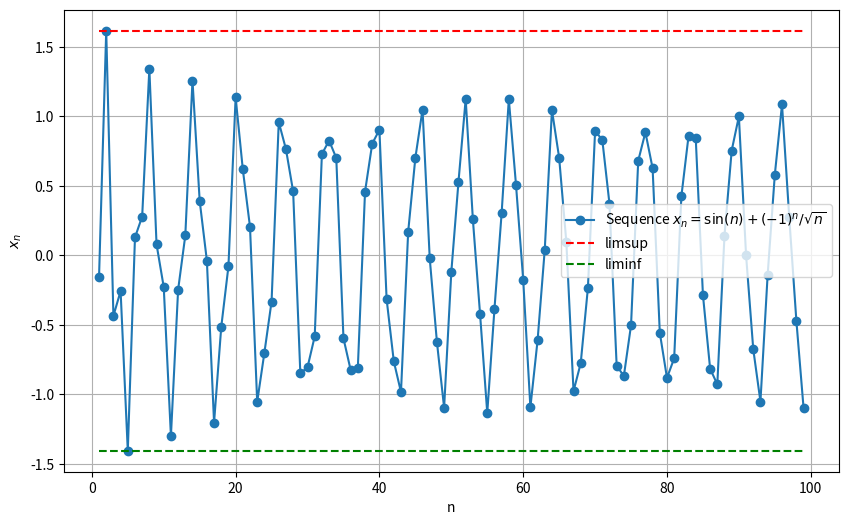

Write Python code to recreate this figure.
import numpy as np
import matplotlib.pyplot as plt
import matplotlib.animation as animation

# Define the sequence
n = np.linspace(1, 100, 100)  # 100 terms
sequence = np.sin(n) + (-1)**n / np.sqrt(n)

fig, ax = plt.subplots(figsize=(10,6))
line, = ax.plot(n, sequence, 'o-')
limsup_line, = ax.plot([], [], 'r--')
liminf_line, = ax.plot([], [], 'g--')
ax.set_xlabel('n')
ax.set_ylabel('$x_n$')
ax.grid(True)

def update(frame):
    if frame == 0:
        limsup = liminf = sequence[0]
    else:
        limsup = np.max(sequence[:frame])
        liminf = np.min(sequence[:frame])
    
    line.set_data(n[:frame], sequence[:frame])
    limsup_line.set_data(n[:frame], [limsup]*frame)
    liminf_line.set_data(n[:frame], [liminf]*frame)
    
    ax.relim()
    ax.autoscale_view()
    ax.legend(['Sequence $x_n = \sin(n) + (-1)^n / \sqrt{n}$', 'limsup', 'liminf'])
    
    return line, limsup_line, liminf_line,

ani = animation.FuncAnimation(fig, update, frames=len(n), blit=True)

# Save the animation as a GIF file
ani.save(r'C:\Users\<user>\Desktop\limsup_liminf.gif', writer='pillow')

plt.show()
